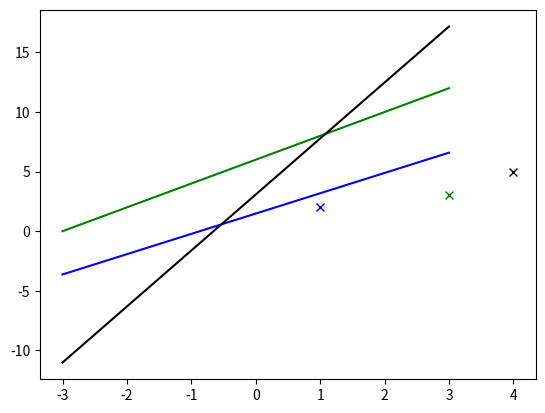

The matplotlib source for this figure:
import numpy as np
import matplotlib.pyplot as plt
from scipy.optimize import curve_fit

def gerade(x,m,b):
    return m*x+b

# erste Ellipse

x1=1
y1=2
psi1=np.pi/5

#zweite Ellipse

x2=3
y2=3
psi2=np.pi/2

#dritte Ellipse

x3=4
y3=5
psi3=np.pi/7


#Berechnen der Geraden

m1 = y1-np.tan(psi1)*x1/(x1+np.tan(psi1)*y1)
b1 = y1 + np.tan(psi1)*x1**2/(x1+np.tan(psi1)*y1) - x1*y1/(x1+np.tan(psi1)*y1)

m2 = y2-np.tan(psi2)*x2/(x2+np.tan(psi2)*y2)
b2 = y2 + np.tan(psi2)*x2**2/(x2+np.tan(psi2)*y2) - x2*y2/(x2+np.tan(psi2)*y2)

m3 = y3-np.tan(psi3)*x3/(x3+np.tan(psi3)*y3)
b3 = y3 + np.tan(psi3)*x3**2/(x3+np.tan(psi3)*y3) - x3*y3/(x3+np.tan(psi3)*y3)

x=np.linspace(-3,3)
plt.plot(x,gerade(x,m1,b1),'b-',label="(1,2);pi/5")
plt.plot(1,2,'bx')
plt.plot(x,gerade(x,m2,b2),'g-',label="(3,3);pi/2")
plt.plot(3,3,'gx')
plt.plot(x,gerade(x,m3,b3),'k-',label="(4,5);pi/7")
plt.plot(4,5,'kx')
plt.show()
